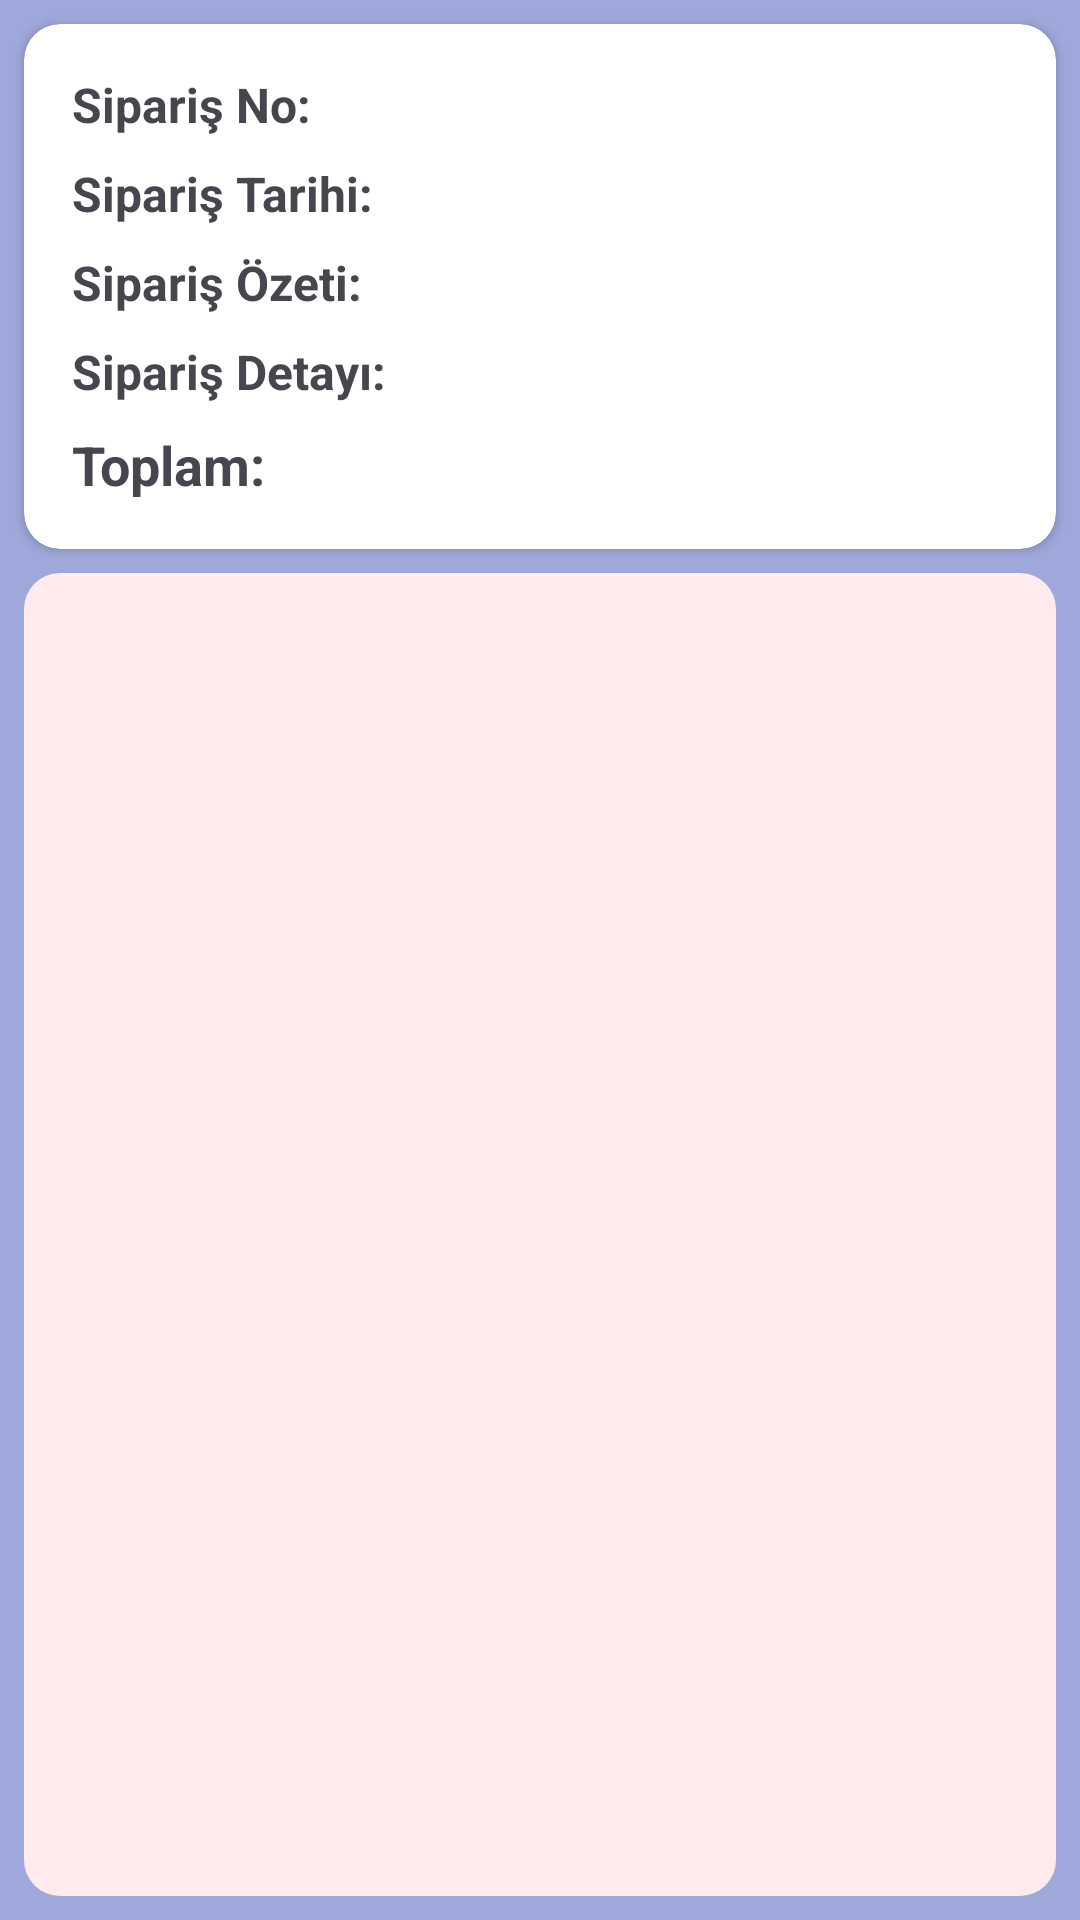

Android layout source for this screen:
<!-- AndroidManifest.xml: application theme Theme.Omnia -->
<!-- res/layout/fragment_order_detail.xml -->
<?xml version="1.0" encoding="utf-8"?>
<LinearLayout xmlns:android="http://schemas.android.com/apk/res/android"
    xmlns:app="http://schemas.android.com/apk/res-auto"
    xmlns:tools="http://schemas.android.com/tools"
    android:layout_width="match_parent"
    android:layout_height="match_parent"
    android:background="#9FA8DA"
    android:orientation="vertical"
    tools:context=".views.OrderDetailFragment">
    

    <androidx.cardview.widget.CardView
        android:layout_width="match_parent"
        android:layout_height="wrap_content"
        android:layout_margin="8dp"
        android:radius="12dp"
        app:cardCornerRadius="12dp">

        <LinearLayout
            android:layout_width="match_parent"
            android:layout_height="wrap_content"
            android:orientation="vertical"
            android:padding="16dp">

            <LinearLayout
                android:layout_width="match_parent"
                android:layout_height="wrap_content"
                android:layout_marginBottom="8dp"
                android:orientation="horizontal">

                <TextView
                    android:layout_width="wrap_content"
                    android:layout_height="wrap_content"
                    android:text="Sipariş No:"
                    android:textSize="16sp"
                    android:textStyle="bold" />

                <TextView
                    android:id="@+id/orderNumberTextView"
                    android:layout_width="wrap_content"
                    android:layout_height="wrap_content"
                    android:layout_marginStart="8dp"
                    android:textSize="16sp" />
            </LinearLayout>

            <LinearLayout
                android:layout_width="match_parent"
                android:layout_height="wrap_content"
                android:layout_marginBottom="8dp"
                android:orientation="horizontal">

                <TextView
                    android:layout_width="wrap_content"
                    android:layout_height="wrap_content"
                    android:text="Sipariş Tarihi:"
                    android:textSize="16sp"
                    android:textStyle="bold" />

                <TextView
                    android:id="@+id/orderDateTextView"
                    android:layout_width="wrap_content"
                    android:layout_height="wrap_content"
                    android:layout_marginStart="8dp"
                    android:textSize="16sp" />
            </LinearLayout>

            <LinearLayout
                android:layout_width="match_parent"
                android:layout_height="wrap_content"
                android:layout_marginBottom="8dp"
                android:orientation="horizontal">

                <TextView
                    android:layout_width="wrap_content"
                    android:layout_height="wrap_content"
                    android:text="Sipariş Özeti:"
                    android:textSize="16sp"
                    android:textStyle="bold" />

                <TextView
                    android:id="@+id/orderSummaryTextView"
                    android:layout_width="wrap_content"
                    android:layout_height="wrap_content"
                    android:layout_marginStart="8dp"
                    android:textSize="16sp" />
            </LinearLayout>

            <LinearLayout
                android:layout_width="match_parent"
                android:layout_height="wrap_content"
                android:layout_marginBottom="8dp"
                android:orientation="horizontal">

                <TextView
                    android:layout_width="wrap_content"
                    android:layout_height="wrap_content"
                    android:text="Sipariş Detayı:"
                    android:textSize="16sp"
                    android:textStyle="bold" />

                <TextView
                    android:id="@+id/orderDetailTextView"
                    android:layout_width="wrap_content"
                    android:layout_height="wrap_content"
                    android:layout_marginStart="8dp"
                    android:textSize="16sp" />
            </LinearLayout>

            <LinearLayout
                android:layout_width="match_parent"
                android:layout_height="wrap_content"
                android:gravity="center_vertical"
                android:orientation="horizontal">

                <TextView
                    android:layout_width="wrap_content"
                    android:layout_height="wrap_content"
                    android:text="Toplam:"
                    android:textSize="18sp"
                    android:textStyle="bold" />

                <TextView
                    android:id="@+id/totalPriceTextView"
                    android:layout_width="wrap_content"
                    android:layout_height="wrap_content"
                    android:layout_marginStart="8dp"
                    android:textSize="18sp"
                    android:textStyle="bold" />

                <ImageView
                    android:layout_width="wrap_content"
                    android:layout_height="wrap_content"
                    android:layout_marginStart="4dp"
                    android:contentDescription="Para birimi"
                    android:src="@drawable/currency_lira_24px" />

            </LinearLayout>
        </LinearLayout>
    </androidx.cardview.widget.CardView>

    <androidx.recyclerview.widget.RecyclerView
        android:id="@+id/recyclerView"
        android:layout_width="match_parent"
        android:layout_height="match_parent"
        android:layout_marginHorizontal="8dp"
        android:layout_marginBottom="8dp"
        android:background="@drawable/recycler_view_bg" />
</LinearLayout>
<!-- resources referenced by this layout -->
<resources>
  <!-- drawable recycler_view_bg (drawable) -->
  <?xml version="1.0" encoding="utf-8"?>
  <shape xmlns:android="http://schemas.android.com/apk/res/android"
      android:shape="rectangle">
      <corners android:radius="12dp" />
      <solid android:color="#FFEBEE" />
  </shape>
  <style name="Theme.Omnia" parent="Base.Theme.Omnia" />
  <style name="Base.Theme.Omnia" parent="Theme.Material3.DayNight.NoActionBar">
          
          
      </style>
</resources>
